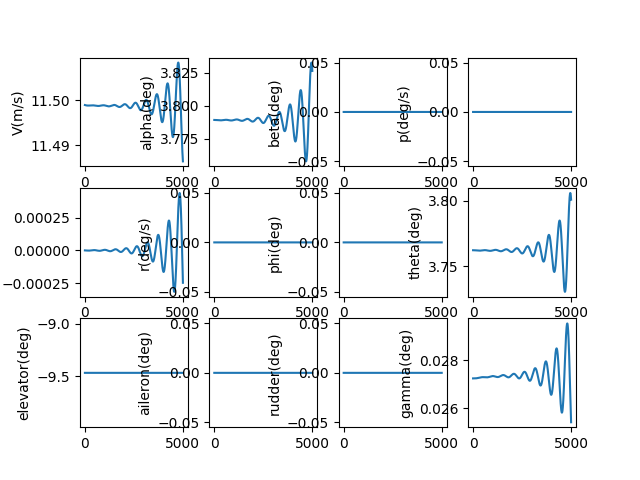

Data behind this chart, as committed beside it:
, V(m/s), alpha(deg), beta(deg), p(deg/s), q(deg/s), r(deg/s), phi(deg), theta(deg), elevator(deg), aileron(deg), rudder(deg), gamma(deg), pb, qc, rb, CD_act, CL_act, Cm_act, CY_act, Cr_act, Cn_act
1.0, 11.5, 3.789, 0.0, 0.0, -2.360807499452514e-09, 0.0, 0.0, 3.762, -9.468, 0.0, 0.0, 0.02725, 0.0, -7.0728336353286745e-09, 0.0, 0.04566, -0.003024, 0.1378, 0.0, 0.0, 0.0
2.0, 11.5, 3.789, 0.0, 0.0, -4.958026242064162e-09, 0.0, 0.0, 3.762, -9.468, 0.0, 0.0, 0.02725, 0.0, -1.4853942683602044e-08, 0.0, 0.04566, -0.003024, 0.1378, 0.0, 0.0, 0.0
3.0, 11.5, 3.789, 0.0, 0.0, -7.789245711286087e-09, 0.0, 0.0, 3.762, -9.468, 0.0, 0.0, 0.02725, 0.0, -2.3336105634770023e-08, 0.0, 0.04566, -0.003024, 0.1378, 0.0, 0.0, 0.0
4.0, 11.5, 3.789, 0.0, 0.0, -1.0852047389856773e-08, 0.0, 0.0, 3.762, -9.468, 0.0, 0.0, 0.02725, 0.0, -3.251207700152295e-08, 0.0, 0.04566, -0.003024, 0.1378, 0.0, 0.0, 0.0
5.0, 11.5, 3.789, 0.0, 0.0, -1.414400474042324e-08, 0.0, 0.0, 3.762, -9.468, 0.0, 0.0, 0.02725, 0.0, -4.2374587261329065e-08, 0.0, 0.04566, -0.003024, 0.1378, 0.0, 0.0, 0.0
6.0, 11.5, 3.789, 0.0, 0.0, -1.7662683191089623e-08, 0.0, 0.0, 3.762, -9.468, 0.0, 0.0, 0.02725, 0.0, -5.291634281323227e-08, 0.0, 0.04566, -0.003024, 0.1378, 0.0, 0.0, 0.0
7.0, 11.5, 3.789, 0.0, 0.0, -2.1405640126157998e-08, 0.0, 0.0, 3.762, -9.468, 0.0, 0.0, 0.02725, 0.0, -6.413002595020372e-08, 0.0, 0.04566, -0.003024, 0.1378, 0.0, 0.0, 0.0
8.0, 11.5, 3.789, 0.0, 0.0, -2.5370424878405818e-08, 0.0, 0.0, 3.762, -9.468, 0.0, 0.0, 0.02725, 0.0, -7.60082948360953e-08, 0.0, 0.04566, -0.003024, 0.1378, 0.0, 0.0, 0.0
9.0, 11.5, 3.789, 0.0, 0.0, -2.9554578731241783e-08, 0.0, 0.0, 3.762, -9.468, 0.0, 0.0, 0.02725, 0.0, -8.854378351218649e-08, 0.0, 0.04566, -0.003024, 0.1378, 0.0, 0.0, 0.0
10.0, 11.5, 3.789, 0.0, 0.0, -3.39556349199307e-08, 0.0, 0.0, 3.762, -9.468, 0.0, 0.0, 0.02725, 0.0, -1.0172910190094046e-07, 0.0, 0.04566, -0.003024, 0.1378, 0.0, 0.0, 0.0
11.0, 11.5, 3.789, 0.0, 0.0, -3.85711186417596e-08, 0.0, 0.0, 3.762, -9.468, 0.0, 0.0, 0.02725, 0.0, -1.1555683583654606e-07, 0.0, 0.04566, -0.003024, 0.1378, 0.0, 0.0, 0.0
12.0, 11.5, 3.789, 0.0, 0.0, -4.339854706676486e-08, 0.0, 0.0, 3.762, -9.468, 0.0, 0.0, 0.02725, 0.0, -1.3001954709713903e-07, 0.0, 0.04566, -0.003024, 0.1378, 0.0, 0.0, 0.0
13.0, 11.5, 3.789, 0.0, 0.0, -4.843542935696529e-08, 0.0, 0.0, 3.762, -9.468, 0.0, 0.0, 0.02725, 0.0, -1.4510977346250503e-07, 0.0, 0.04566, -0.003024, 0.1378, 0.0, 0.0, 0.0
14.0, 11.5, 3.789, 0.0, 0.0, -5.367926668688142e-08, 0.0, 0.0, 3.762, -9.468, 0.0, 0.0, 0.02725, 0.0, -1.608200287756349e-07, 0.0, 0.04566, -0.003024, 0.1378, 0.0, 0.0, 0.0
15.0, 11.5, 3.789, 0.0, 0.0, -5.9127552269277096e-08, 0.0, 0.0, 3.762, -9.468, 0.0, 0.0, 0.02725, 0.0, -1.7714280301992405e-07, 0.0, 0.04566, -0.003024, 0.1378, 0.0, 0.0, 0.0
16.0, 11.5, 3.789, 0.0, 0.0, -6.477777138599955e-08, 0.0, 0.0, 3.762, -9.468, 0.0, 0.0, 0.02725, 0.0, -1.940705624116455e-07, 0.0, 0.04566, -0.003024, 0.1378, 0.0, 0.0, 0.0
17.0, 11.5, 3.789, 0.0, 0.0, -7.062740142263897e-08, 0.0, 0.0, 3.762, -9.468, 0.0, 0.0, 0.02725, 0.0, -2.1159574950386475e-07, 0.0, 0.04566, -0.003024, 0.1378, 0.0, 0.0, 0.0
18.0, 11.5, 3.789, 0.0, 0.0, -7.667391190729428e-08, 0.0, 0.0, 3.762, -9.468, 0.0, 0.0, 0.02725, 0.0, -2.2971078330265503e-07, 0.0, 0.04566, -0.003024, 0.1378, 0.0, 0.0, 0.0
19.0, 11.5, 3.789, 0.0, 0.0, -8.291476455438288e-08, 0.0, 0.0, 3.762, -9.468, 0.0, 0.0, 0.02725, 0.0, -2.4840805939842337e-07, 0.0, 0.04566, -0.003024, 0.1378, 0.0, 0.0, 0.0
20.0, 11.5, 3.789, 0.0, 0.0, -8.934741331170042e-08, 0.0, 0.0, 3.762, -9.468, 0.0, 0.0, 0.02725, 0.0, -2.676799501069724e-07, 0.0, 0.04566, -0.003024, 0.1378, 0.0, 0.0, 0.0
21.0, 11.5, 3.789, 0.0, 0.0, -9.59693044122643e-08, 0.0, 0.0, 3.762, -9.468, 0.0, 0.0, 0.02725, 0.0, -2.875188046248925e-07, 0.0, 0.04566, -0.003024, 0.1378, 0.0, 0.0, 0.0
22.0, 11.5, 3.789, 0.0, 0.0, -1.0277787643066806e-07, 0.0, 0.0, 3.762, -9.468, 0.0, 0.0, 0.02725, 0.0, -3.0791694919846815e-07, 0.0, 0.04566, -0.003024, 0.1378, 0.0, 0.0, 0.0
23.0, 11.5, 3.789, 0.0, 0.0, -1.0977056034265781e-07, 0.0, 0.0, 3.762, -9.468, 0.0, 0.0, 0.02725, 0.0, -3.288666873022353e-07, 0.0, 0.04566, -0.003024, 0.1378, 0.0, 0.0, 0.0
24.0, 11.5, 3.789, 0.0, 0.0, -1.1694477958917302e-07, 0.0, 0.0, 3.762, -9.468, 0.0, 0.0, 0.02725, 0.0, -3.5036029983091406e-07, 0.0, 0.04566, -0.003024, 0.1378, 0.0, 0.0, 0.0
25.0, 11.5, 3.789, 0.0, 0.0, -1.2429795014637737e-07, 0.0, 0.0, 3.762, -9.468, 0.0, 0.0, 0.02725, 0.0, -3.723900453092855e-07, 0.0, 0.04566, -0.003024, 0.1378, 0.0, 0.0, 0.0
26.0, 11.5, 3.789, 0.0, 0.0, -1.3182748059568646e-07, 0.0, 0.0, 3.762, -9.468, 0.0, 0.0, 0.02725, 0.0, -3.9494816010205886e-07, 0.0, 0.04566, -0.003024, 0.1378, 0.0, 0.0, 0.0
27.0, 11.5, 3.789, 0.0, 0.0, -1.3953077220227157e-07, 0.0, 0.0, 3.762, -9.468, 0.0, 0.0, 0.02725, 0.0, -4.180268586491315e-07, 0.0, 0.04566, -0.003024, 0.1378, 0.0, 0.0, 0.0
28.0, 11.5, 3.789, 0.0, 0.0, -1.4740521899346328e-07, 0.0, 0.0, 3.762, -9.468, 0.0, 0.0, 0.02725, 0.0, -4.41618333700548e-07, 0.0, 0.04566, -0.003024, 0.1378, 0.0, 0.0, 0.0
29.0, 11.5, 3.789, 0.0, 0.0, -1.5544820784510803e-07, 0.0, 0.0, 3.762, -9.468, 0.0, 0.0, 0.02725, 0.0, -4.657147565752858e-07, 0.0, 0.04566, -0.003024, 0.1378, 0.0, 0.0, 0.0
30.0, 11.5, 3.789, 0.0, 0.0, -1.6365711856868916e-07, 0.0, 0.0, 3.762, -9.468, 0.0, 0.0, 0.02725, 0.0, -4.903082774223299e-07, 0.0, 0.04566, -0.003024, 0.1378, 0.0, 0.0, 0.0
31.0, 11.5, 3.789, 0.0, 0.0, -1.7202932400385828e-07, 0.0, 0.0, 3.762, -9.468, 0.0, 0.0, 0.02725, 0.0, -5.153910254979564e-07, 0.0, 0.04566, -0.003024, 0.1378, 0.0, 0.0, 0.0
32.0, 11.5, 3.789, 0.0, 0.0, -1.8056219011474702e-07, 0.0, 0.0, 3.762, -9.468, 0.0, 0.0, 0.02725, 0.0, -5.40955109454341e-07, 0.0, 0.04566, -0.003024, 0.1378, 0.0, 0.0, 0.0
33.0, 11.5, 3.789, 0.0, 0.0, -1.8925307608998853e-07, 0.0, 0.0, 3.762, -9.468, 0.0, 0.0, 0.02725, 0.0, -5.669926176392822e-07, 0.0, 0.04566, -0.003024, 0.1378, 0.0, 0.0, 0.0
34.0, 11.5, 3.789, 0.0, 0.0, -1.9809933444531593e-07, 0.0, 0.0, 3.762, -9.468, 0.0, 0.0, 0.02725, 0.0, -5.934956184036423e-07, 0.0, 0.04566, -0.003024, 0.1378, 0.0, 0.0, 0.0
35.0, 11.5, 3.789, 0.0, 0.0, -2.0709831113242255e-07, 0.0, 0.0, 3.762, -9.468, 0.0, 0.0, 0.02725, 0.0, -6.204561604275512e-07, 0.0, 0.04566, -0.003024, 0.1378, 0.0, 0.0, 0.0
36.0, 11.5, 3.789, 0.0, 0.0, -2.1624734565005295e-07, 0.0, 0.0, 3.762, -9.468, 0.0, 0.0, 0.02725, 0.0, -6.478662730532897e-07, 0.0, 0.04566, -0.003024, 0.1378, 0.0, 0.0, 0.0
37.0, 11.5, 3.789, 0.0, 0.0, -2.2554377115793667e-07, 0.0, 0.0, 3.762, -9.468, 0.0, 0.0, 0.02725, 0.0, -6.757179666266914e-07, 0.0, 0.04566, -0.003024, 0.1378, 0.0, 0.0, 0.0
38.0, 11.5, 3.789, 0.0, 0.0, -2.349849145965116e-07, 0.0, 0.0, 3.762, -9.468, 0.0, 0.0, 0.02725, 0.0, -7.040032328558892e-07, 0.0, 0.04566, -0.003024, 0.1378, 0.0, 0.0, 0.0
39.0, 11.5, 3.789, 0.0, 0.0, -2.445680968079526e-07, 0.0, 0.0, 3.762, -9.468, 0.0, 0.0, 0.02725, 0.0, -7.327140451739709e-07, 0.0, 0.04566, -0.003024, 0.1378, 0.0, 0.0, 0.0
40.0, 11.5, 3.789, 0.0, 0.0, -2.542906326630823e-07, 0.0, 0.0, 3.762, -9.468, 0.0, 0.0, 0.02725, 0.0, -7.618423591192594e-07, 0.0, 0.04566, -0.003024, 0.1378, 0.0, 0.0, 0.0
41.0, 11.5, 3.789, 0.0, 0.0, -2.6414983118936805e-07, 0.0, 0.0, 3.762, -9.468, 0.0, 0.0, 0.02725, 0.0, -7.913801127188436e-07, 0.0, 0.04566, -0.003024, 0.1378, 0.0, 0.0, 0.0
42.0, 11.5, 3.789, 0.0, 0.0, -2.741429957054714e-07, 0.0, 0.0, 3.762, -9.468, 0.0, 0.0, 0.02725, 0.0, -8.213192268917437e-07, 0.0, 0.04566, -0.003024, 0.1378, 0.0, 0.0, 0.0
43.0, 11.5, 3.789, 0.0, 0.0, -2.842674239564696e-07, 0.0, 0.0, 3.762, -9.468, 0.0, 0.0, 0.02725, 0.0, -8.516516058540874e-07, 0.0, 0.04566, -0.003024, 0.1378, 0.0, 0.0, 0.0
44.0, 11.5, 3.789, 0.0, 0.0, -2.94520408253753e-07, 0.0, 0.0, 3.762, -9.468, 0.0, 0.0, 0.02725, 0.0, -8.823691375382943e-07, 0.0, 0.04566, -0.003024, 0.1378, 0.0, 0.0, 0.0
45.0, 11.5, 3.789, 0.0, 0.0, -3.0489923561887e-07, 0.0, 0.0, 3.762, -9.468, 0.0, 0.0, 0.02725, 0.0, -9.134636940240894e-07, 0.0, 0.04566, -0.003024, 0.1378, 0.0, 0.0, 0.0
46.0, 11.5, 3.789, 0.0, 0.0, -3.1540118792888396e-07, 0.0, 0.0, 3.762, -9.468, 0.0, 0.0, 0.02725, 0.0, -9.44927131974043e-07, 0.0, 0.04566, -0.003024, 0.1378, 0.0, 0.0, 0.0
47.0, 11.5, 3.789, 0.0, 0.0, -3.2602354206734493e-07, 0.0, 0.0, 3.762, -9.468, 0.0, 0.0, 0.02725, 0.0, -9.767512930859352e-07, 0.0, 0.04566, -0.003024, 0.1378, 0.0, 0.0, 0.0
48.0, 11.5, 3.789, 0.0, 0.0, -3.367635700773652e-07, 0.0, 0.0, 3.762, -9.468, 0.0, 0.0, 0.02725, 0.0, -1.0089280045514211e-06, 0.0, 0.04566, -0.003024, 0.1378, 0.0, 0.0, 0.0
49.0, 11.5, 3.789, 0.0, 0.0, -3.476185393168595e-07, 0.0, 0.0, 3.762, -9.468, 0.0, 0.0, 0.02725, 0.0, -1.0414490795211827e-06, 0.0, 0.04566, -0.003024, 0.1378, 0.0, 0.0, 0.0
50.0, 11.5, 3.789, 0.0, 0.0, -3.585857126196624e-07, 0.0, 0.0, 3.762, -9.468, 0.0, 0.0, 0.02725, 0.0, -1.0743063175876873e-06, 0.0, 0.04566, -0.003024, 0.1378, 0.0, 0.0, 0.0
51.0, 11.5, 3.789, 0.0, 0.0, -3.6966234845791034e-07, 0.0, 0.0, 3.762, -9.468, 0.0, 0.0, 0.02725, 0.0, -1.1074915052717362e-06, 0.0, 0.04566, -0.003024, 0.1378, 0.0, 0.0, 0.0
52.0, 11.5, 3.789, 0.0, 0.0, -3.8084570110811983e-07, 0.0, 0.0, 3.762, -9.468, 0.0, 0.0, 0.02725, 0.0, -1.1409964165200853e-06, 0.0, 0.04566, -0.003024, 0.1378, 0.0, 0.0, 0.0
53.0, 11.5, 3.789, 0.0, 0.0, -3.9213302081935715e-07, 0.0, 0.0, 3.762, -9.468, 0.0, 0.0, 0.02725, 0.0, -1.1748128132093323e-06, 0.0, 0.04566, -0.003024, 0.1378, 0.0, 0.0, 0.0
54.0, 11.5, 3.789, 0.0, 0.0, -4.035215539870413e-07, 0.0, 0.0, 3.762, -9.468, 0.0, 0.0, 0.02725, 0.0, -1.2089324456666832e-06, 0.0, 0.04566, -0.003024, 0.1378, 0.0, 0.0, 0.0
55.0, 11.5, 3.789, 0.0, 0.0, -4.1500854332661767e-07, 0.0, 0.0, 3.762, -9.468, 0.0, 0.0, 0.02725, 0.0, -1.243347053190327e-06, 0.0, 0.04566, -0.003024, 0.1378, 0.0, 0.0, 0.0
56.0, 11.5, 3.789, 0.0, 0.0, -4.265912280523185e-07, 0.0, 0.0, 3.762, -9.468, 0.0, 0.0, 0.02725, 0.0, -1.2780483645850543e-06, 0.0, 0.04566, -0.003024, 0.1378, 0.0, 0.0, 0.0
57.0, 11.5, 3.789, 0.0, 0.0, -4.382668440584318e-07, 0.0, 0.0, 3.762, -9.468, 0.0, 0.0, 0.02725, 0.0, -1.3130280987053904e-06, 0.0, 0.04566, -0.003024, 0.1378, 0.0, 0.0, 0.0
58.0, 11.5, 3.789, 0.0, 0.0, -4.500326241029607e-07, 0.0, 0.0, 3.762, -9.468, 0.0, 0.0, 0.02725, 0.0, -1.3482779650058884e-06, 0.0, 0.04566, -0.003024, 0.1378, 0.0, 0.0, 0.0
59.0, 11.5, 3.789, 0.0, 0.0, -4.6188579799519057e-07, 0.0, 0.0, 3.762, -9.468, 0.0, 0.0, 0.02725, 0.0, -1.3837896641031313e-06, 0.0, 0.04566, -0.003024, 0.1378, 0.0, 0.0, 0.0
60.0, 11.5, 3.789, 0.0, 0.0, -4.7382359278462033e-07, 0.0, 0.0, 3.762, -9.468, 0.0, 0.0, 0.02725, 0.0, -1.4195548883418218e-06, 0.0, 0.04566, -0.003024, 0.1378, 0.0, 0.0, 0.0
... 4,940 more rows
